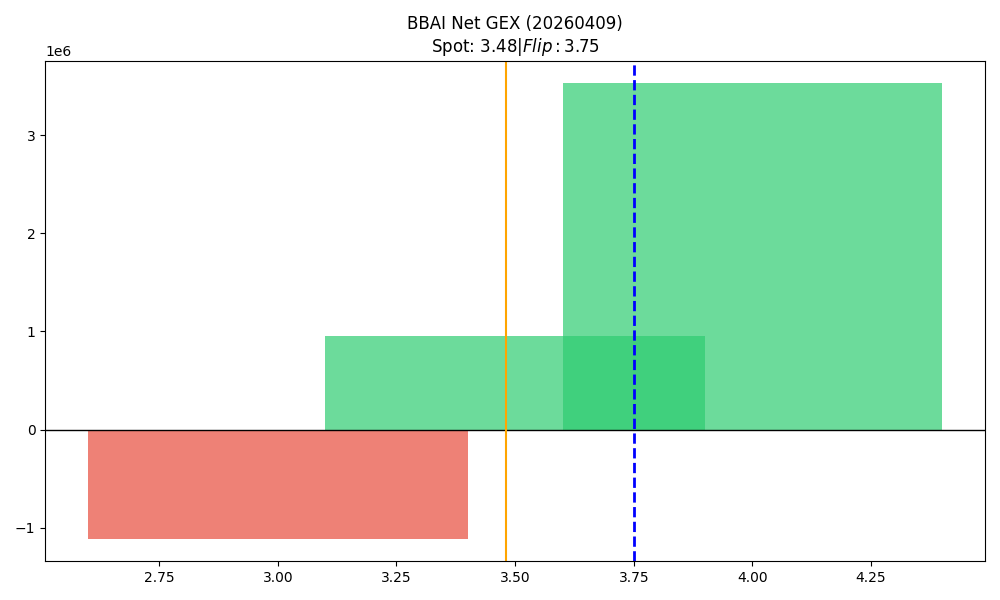

Values plotted in this chart, from the file beside it:
strike, call_gex, put_gex, call_dex, put_dex, net_greek_delta, net_gex
3.0, 515624, 1626286, 1011410, -754783, 0.04746, -1110662
3.5, 3229691, 2279973, 1525975, -1098093, 0.08119, 949718
4.0, 4901683, 1371383, 2204565, -2614922, -0.02981, 3530300
